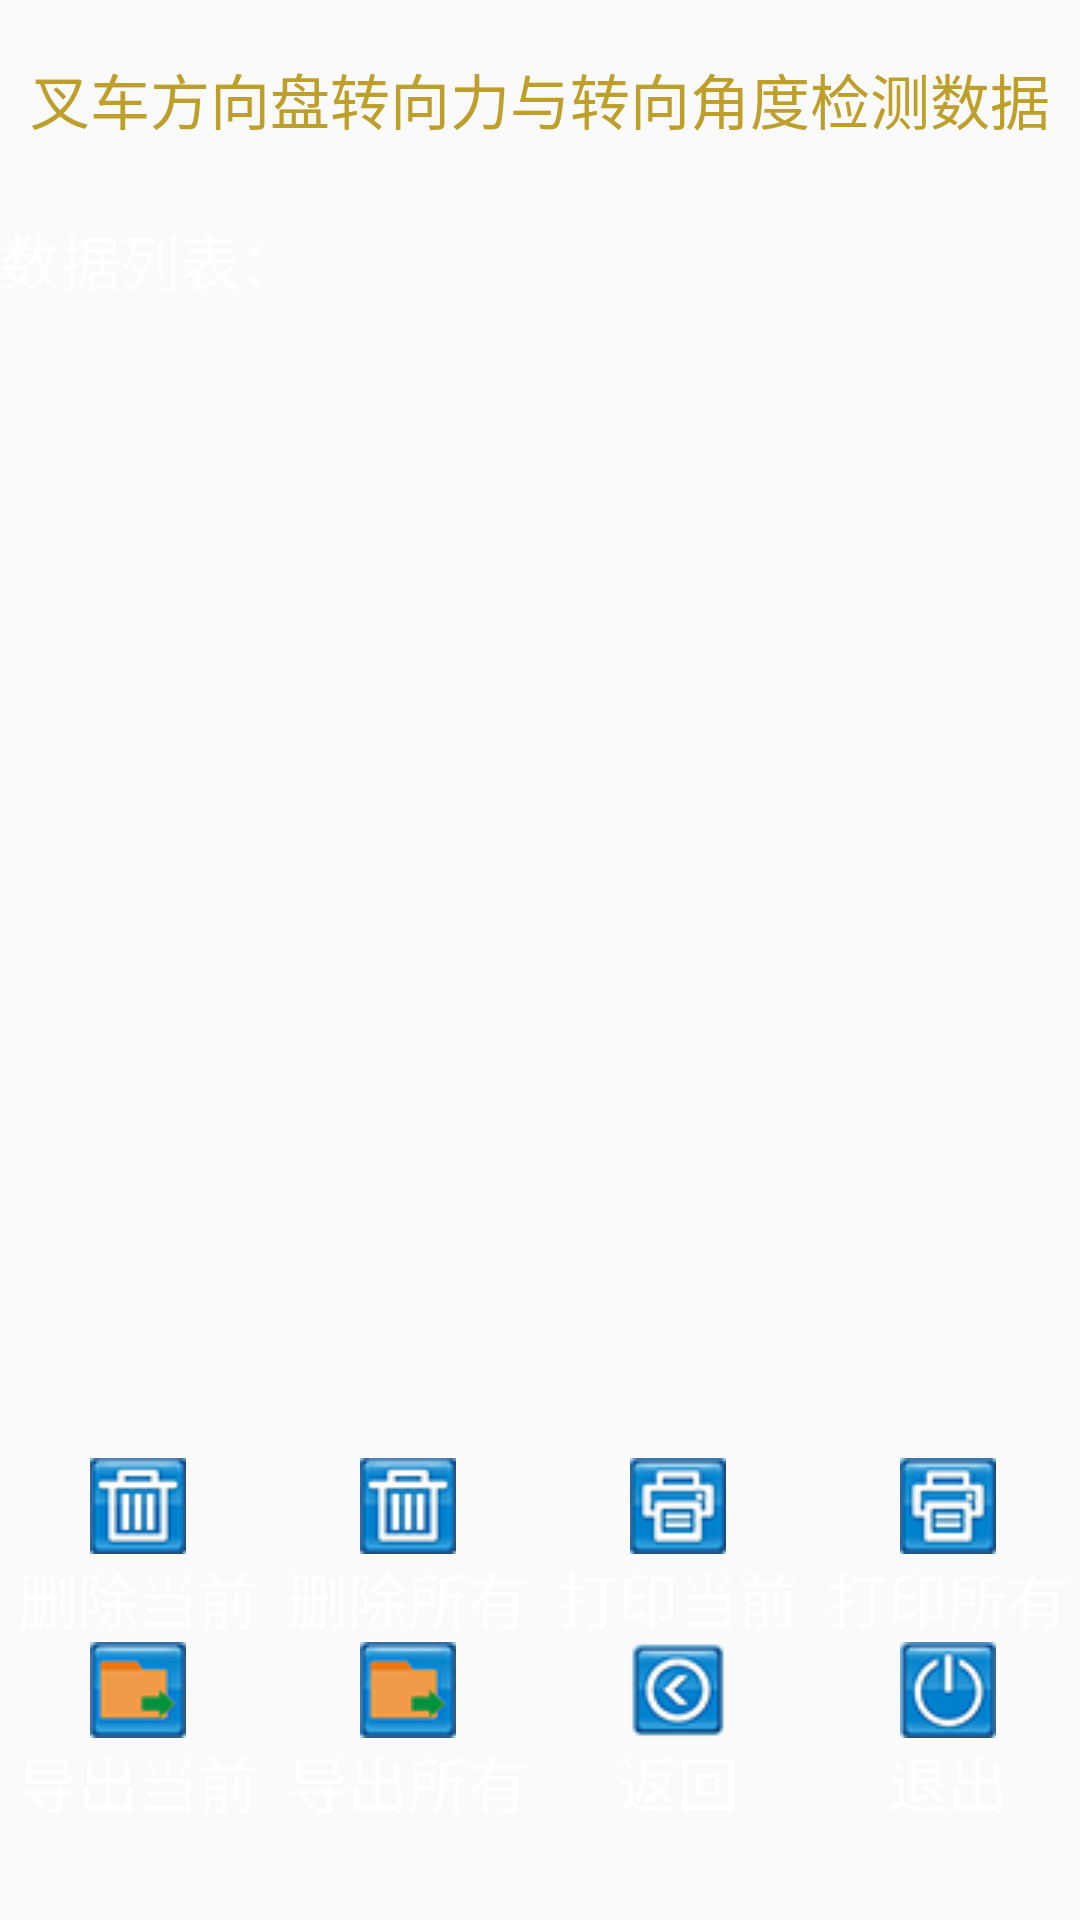

This screen was rendered from an Android layout file. Write that file and the resources it references.
<!-- AndroidManifest.xml: application theme AppTheme -->
<!-- res/layout/activity_torque_save.xml -->
<?xml version="1.0" encoding="utf-8"?>
<LinearLayout xmlns:android="http://schemas.android.com/apk/res/android"
    xmlns:app="http://schemas.android.com/apk/res-auto"
    android:layout_width="match_parent"
    android:layout_height="match_parent"
    xmlns:tools="http://schemas.android.com/tools"
    android:orientation="vertical"
    android:background="@drawable/background"
    tools:ignore="MissingPrefix">
    <LinearLayout
        android:layout_width="match_parent"
        android:layout_height="0dp"
        android:layout_marginTop="10dp"
        android:layout_weight="1.5"
        android:orientation="horizontal">
        <TextView
            android:layout_width="0dp"
            android:layout_height="match_parent"
            android:layout_weight="2"
            android:gravity="center"
            android:text="叉车方向盘转向力与转向角度检测数据"
            android:textColor="@color/font"
            android:textSize="20sp"
            fontPath="fonts/楷体.ttf"/>
    </LinearLayout>
    <TextView
        android:layout_width="match_parent"
        android:layout_height="0dp"
        android:layout_weight="2"
        android:gravity="start|center_vertical"
        android:text="数据列表："
        android:textSize="20sp"
        android:textColor="@color/white"
        fontPath="fonts/楷体.ttf"/>
    <ListView
        android:id="@+id/savelistT"
        android:layout_width="match_parent"
        android:layout_height="0dp"
        android:layout_weight="12"
        fontPath="fonts/楷体.ttf"/>
    <LinearLayout
        android:layout_width="match_parent"
        android:layout_height="0dp"
        android:layout_weight="2"
        android:orientation="horizontal">
        <Button
            android:id="@+id/delCurTBtn"
            android:layout_width="0dp"
            android:layout_height="match_parent"
            android:layout_weight="2"
            android:layout_marginStart="2dp"
            android:drawableTop="@drawable/delete1"
            android:background="#00000000"
            android:text="删除当前"
            android:textSize="20sp"
            android:textColor="@color/white"
            fontPath="fonts/楷体.ttf"/>
        <Button
            android:id="@+id/delAllTBtn"
            android:layout_width="0dp"
            android:layout_height="match_parent"
            android:layout_weight="2"
            android:layout_marginStart="2dp"
            android:drawableTop="@drawable/delete1"
            android:background="#00000000"
            android:text="删除所有"
            android:textSize="20sp"
            android:textColor="@color/white"
            fontPath="fonts/楷体.ttf"/>
        <Button
            android:id="@+id/printCurTBtn"
            android:layout_width="0dp"
            android:layout_height="match_parent"
            android:layout_weight="2"
            android:layout_marginStart="2dp"
            android:drawableTop="@drawable/print1"
            android:background="#00000000"
            android:text="打印当前"
            android:textSize="20sp"
            android:textColor="@color/white"
            fontPath="fonts/楷体.ttf"/>
        <Button
            android:id="@+id/printAllTBtn"
            android:layout_width="0dp"
            android:layout_height="match_parent"
            android:layout_weight="2"
            android:layout_marginStart="2dp"
            android:drawableTop="@drawable/print1"
            android:background="#00000000"
            android:text="打印所有"
            android:textSize="20sp"
            android:textColor="@color/white"
            fontPath="fonts/楷体.ttf"/>
    </LinearLayout>
    <LinearLayout
        android:layout_width="match_parent"
        android:layout_height="0dp"
        android:layout_weight="2"
        android:orientation="horizontal">
        <Button
            android:id="@+id/exportCurTBtn"
            android:layout_width="0dp"
            android:layout_height="match_parent"
            android:layout_weight="2"
            android:layout_marginStart="2dp"
            android:drawableTop="@drawable/export1"
            android:background="#00000000"
            android:text="导出当前"
            android:textSize="20sp"
            android:textColor="@color/white"
            fontPath="fonts/楷体.ttf"/>
        <Button
            android:id="@+id/exportAllTBtn"
            android:layout_width="0dp"
            android:layout_height="match_parent"
            android:layout_weight="2"
            android:layout_marginStart="2dp"
            android:drawableTop="@drawable/export1"
            android:background="#00000000"
            android:text="导出所有"
            android:textSize="20sp"
            android:textColor="@color/white"
            fontPath="fonts/楷体.ttf"/>
        <Button
            android:id="@+id/backTBtn"
            android:layout_width="0dp"
            android:layout_height="match_parent"
            android:layout_weight="2"
            android:layout_marginStart="2dp"
            android:drawableTop="@drawable/back1"
            android:background="#00000000"
            android:text="返回"
            android:textSize="20sp"
            android:textColor="@color/white"
            fontPath="fonts/楷体.ttf"/>
        <Button
            android:id="@+id/exitTBtn"
            android:layout_width="0dp"
            android:layout_height="match_parent"
            android:layout_weight="2"
            android:layout_marginStart="2dp"
            android:drawableTop="@drawable/exit1"
            android:background="#00000000"
            android:text="退出"
            android:textSize="20sp"
            android:textColor="@color/white"
            fontPath="fonts/楷体.ttf"/>
    </LinearLayout>
    <TextView
        android:layout_width="match_parent"
        android:layout_height="0dp"
        android:layout_weight="1"
        android:gravity="center"
        android:textSize="20sp" />
</LinearLayout>
<!-- resources referenced by this layout -->
<resources>
  <color name="font">#BE9F2A</color>
  <color name="white">#ffffff</color>
  <!-- drawable back1: png bitmap (drawable, 5066 bytes) -->
  <!-- drawable background: png bitmap (mipmap-xhdpi, 24009 bytes) -->
  <!-- drawable delete1: png bitmap (drawable, 4468 bytes) -->
  <!-- drawable exit1: png bitmap (drawable, 4958 bytes) -->
  <!-- drawable export1: png bitmap (drawable, 4160 bytes) -->
  <!-- drawable print1: png bitmap (drawable, 4548 bytes) -->
  <style name="AppTheme" parent="Theme.AppCompat.Light.NoActionBar">
          
          <item name="colorPrimary">@color/tab_indicator_text</item>
          <item name="colorPrimaryDark">@color/tab_indicator_text</item>
          <item name="colorAccent">@color/tab_indicator_text</item>
      </style>
</resources>
